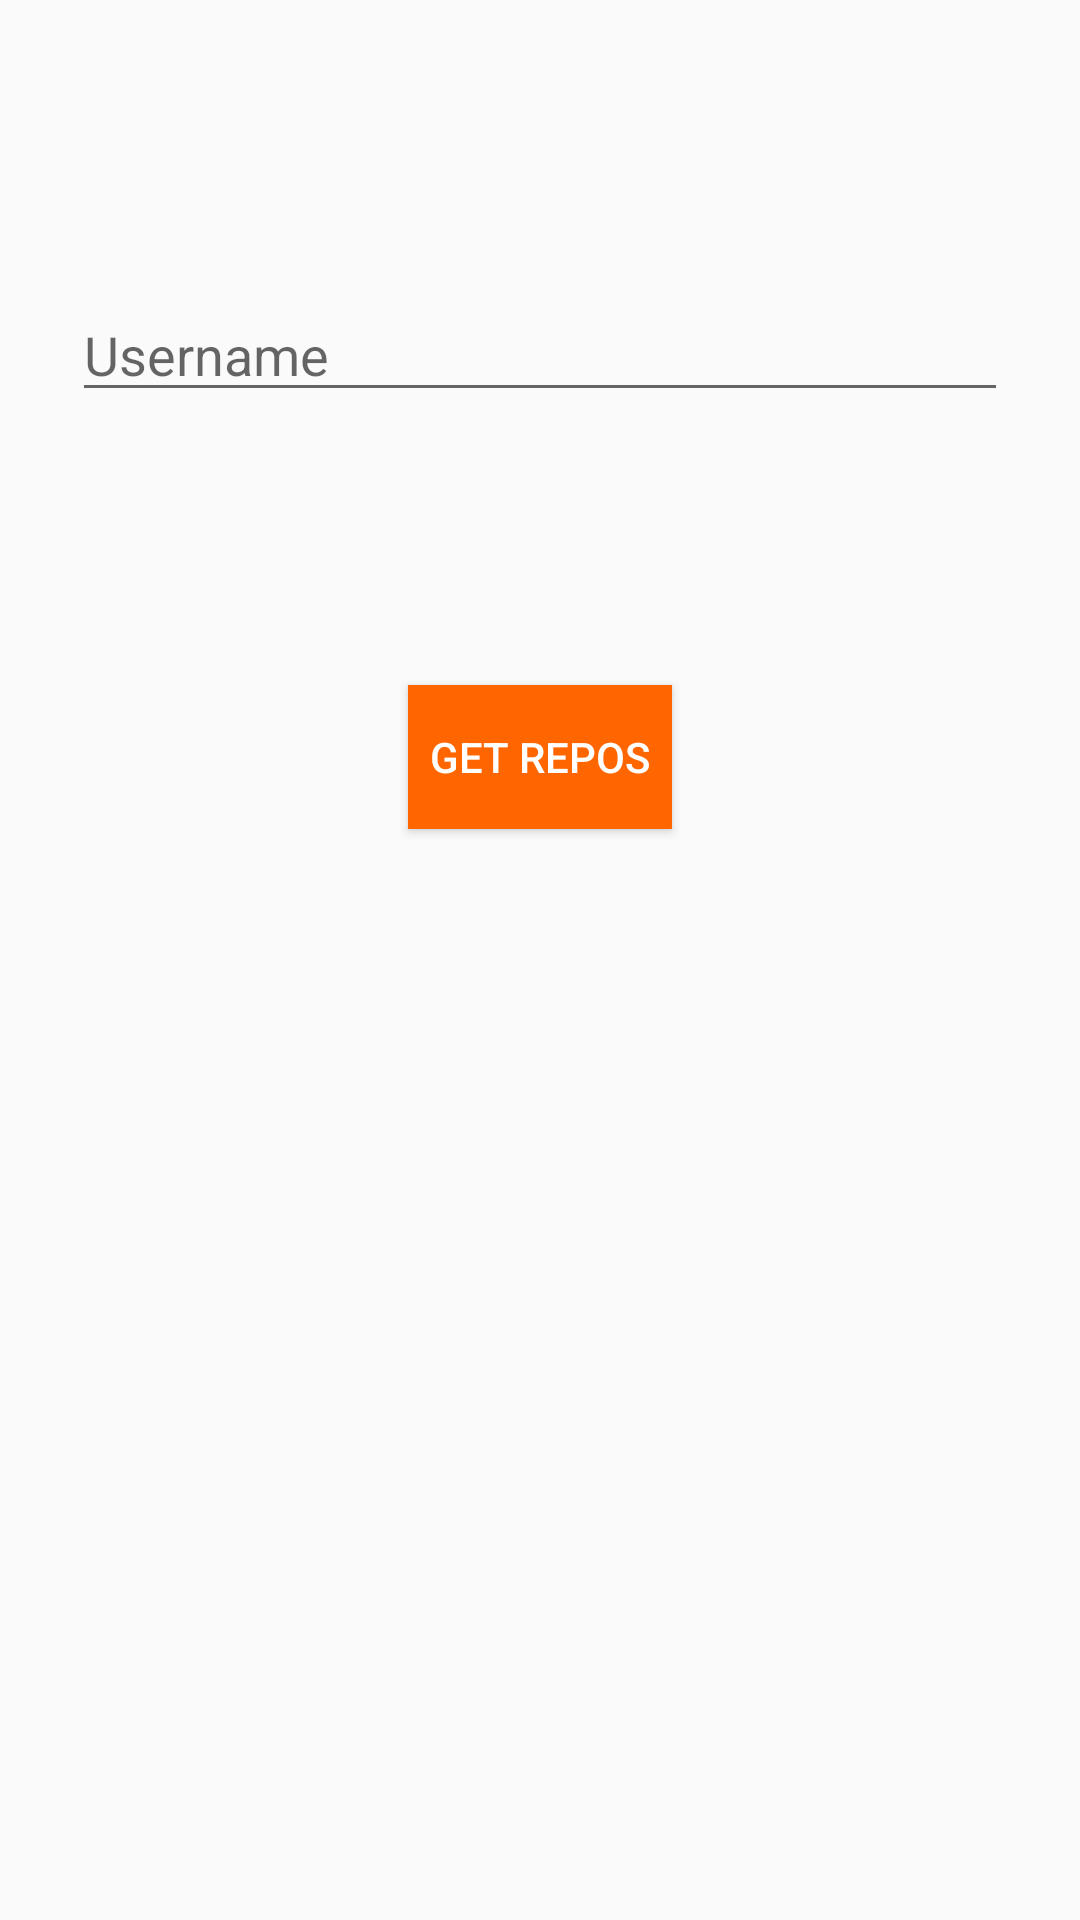

This screen was rendered from an Android layout file. Write that file and the resources it references.
<!-- AndroidManifest.xml: application theme AppTheme -->
<!-- res/layout/activity_user.xml -->
<?xml version="1.0" encoding="utf-8"?>
<androidx.constraintlayout.widget.ConstraintLayout xmlns:android="http://schemas.android.com/apk/res/android"
    xmlns:app="http://schemas.android.com/apk/res-auto"
    xmlns:tools="http://schemas.android.com/tools"
    android:id="@+id/container"
    android:layout_width="match_parent"
    android:layout_height="match_parent"
    android:paddingLeft="@dimen/activity_horizontal_margin"
    android:paddingTop="@dimen/activity_vertical_margin"
    android:paddingRight="@dimen/activity_horizontal_margin"
    android:paddingBottom="@dimen/activity_vertical_margin"
    tools:context=".ui.login.LoginActivity">

    <Button
        android:id="@+id/login"
        android:layout_width="wrap_content"
        android:layout_height="wrap_content"
        android:layout_gravity="start"
        android:layout_marginStart="48dp"
        android:layout_marginTop="16dp"
        android:layout_marginEnd="48dp"
        android:textColor="@android:color/white"
        android:background="@color/colorIng"
        android:layout_marginBottom="64dp"
        android:text="@string/action_get_repos"
        app:layout_constraintBottom_toBottomOf="parent"
        app:layout_constraintEnd_toEndOf="parent"
        app:layout_constraintStart_toStartOf="parent"
        app:layout_constraintTop_toBottomOf="@+id/username"
        app:layout_constraintVertical_bias="0.2" />


    <EditText
        android:id="@+id/username"
        android:layout_width="0dp"
        android:layout_height="wrap_content"
        android:layout_marginStart="24dp"
        android:layout_marginTop="96dp"
        android:layout_marginEnd="24dp"
        android:hint="@string/prompt_email"
        android:inputType="text"
        android:selectAllOnFocus="true"
        app:layout_constraintEnd_toEndOf="parent"
        app:layout_constraintStart_toStartOf="parent"
        app:layout_constraintTop_toTopOf="parent" />

</androidx.constraintlayout.widget.ConstraintLayout>
<!-- resources referenced by this layout -->
<resources>
  <color name="colorIng">#FF6600</color>
  <string name="action_get_repos">Get Repos</string>
  <string name="prompt_email">Username</string>
  <style name="AppTheme" parent="Theme.AppCompat.Light.DarkActionBar">
          
          <item name="colorPrimary">@color/colorPrimary</item>
          <item name="colorPrimaryDark">@color/colorPrimaryDark</item>
          <item name="colorAccent">@color/colorAccent</item>
      </style>
  <color name="colorPrimary">#FF6600</color>
  <color name="colorPrimaryDark">#FF6600</color>
  <color name="colorAccent">#FF6600</color>
</resources>
